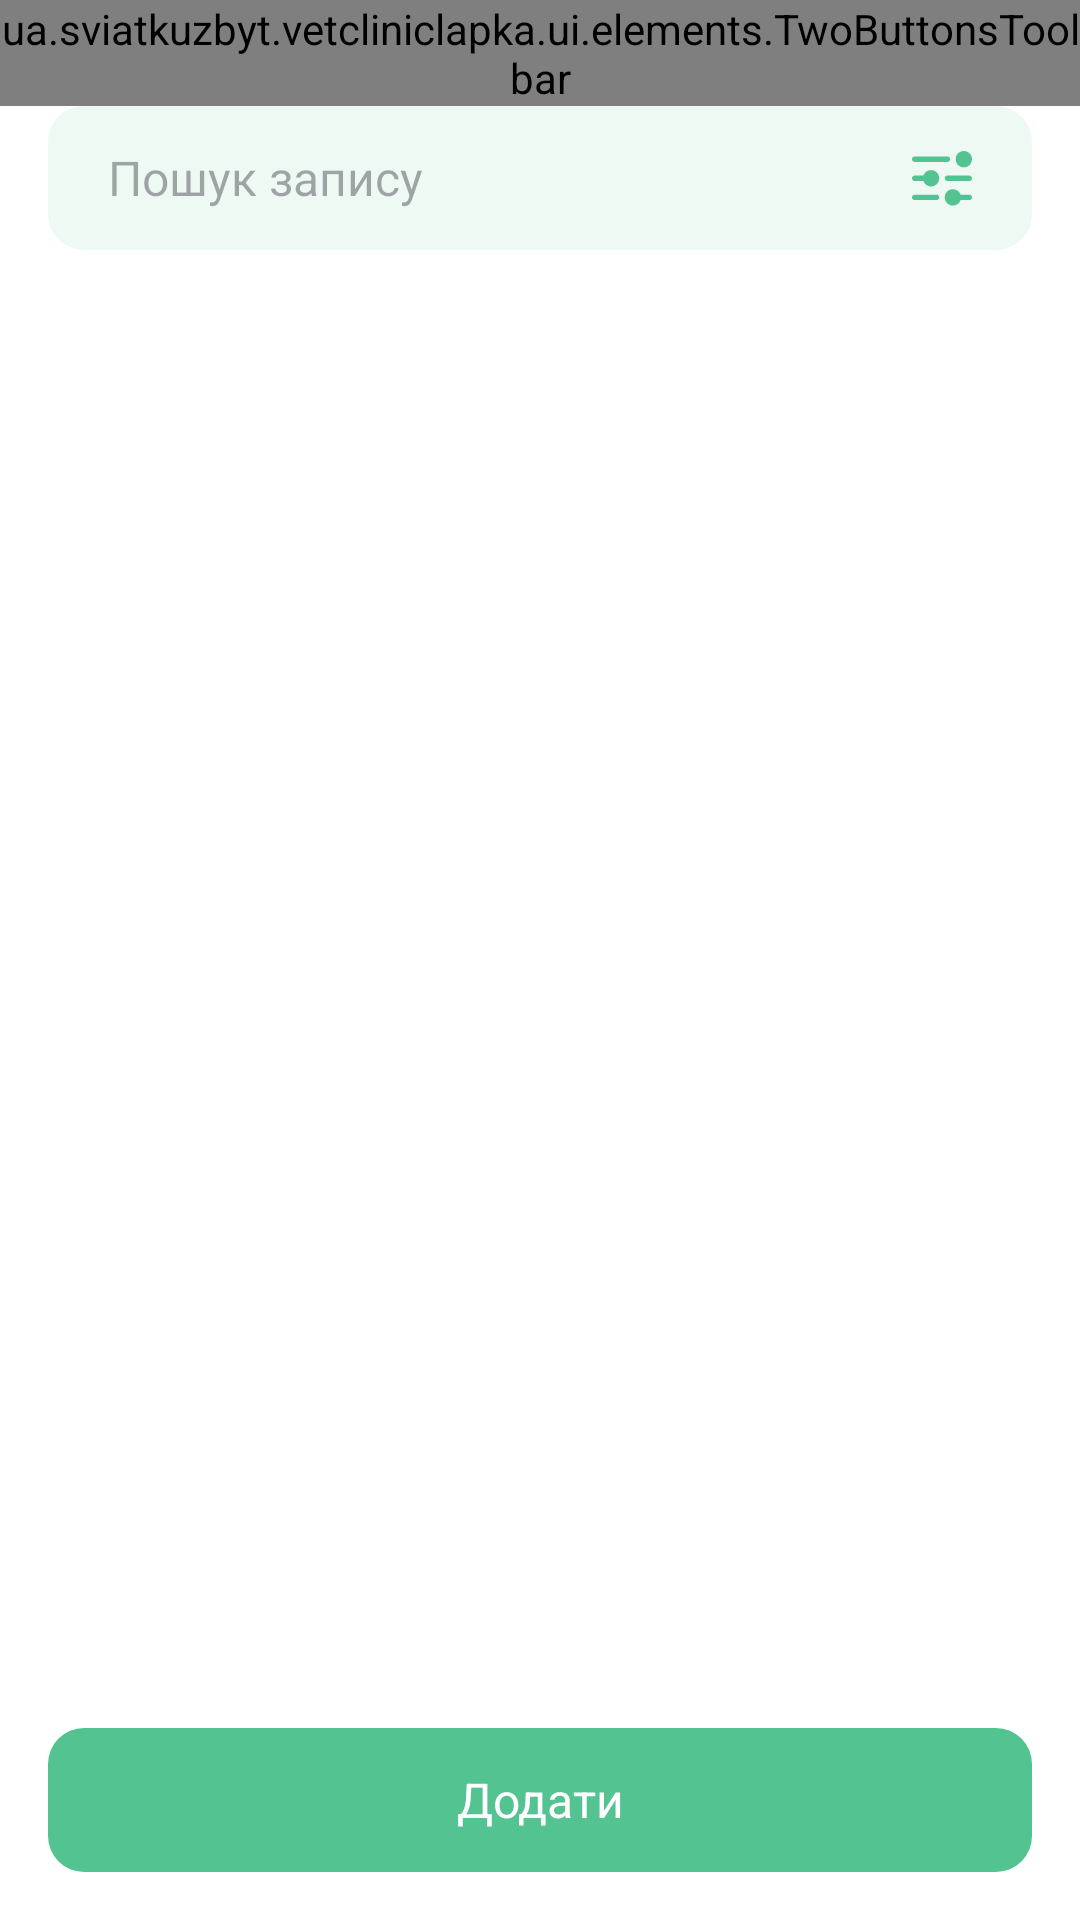

Android layout source for this screen:
<!-- AndroidManifest.xml: application theme Theme.VetclinicLapka -->
<!-- res/layout/activity_records.xml -->
<?xml version="1.0" encoding="utf-8"?>
<androidx.constraintlayout.widget.ConstraintLayout xmlns:android="http://schemas.android.com/apk/res/android"
    xmlns:app="http://schemas.android.com/apk/res-auto"
    xmlns:tools="http://schemas.android.com/tools"
    android:layout_width="match_parent"
    android:layout_height="match_parent"
    tools:context=".ui.activity.records.RecordsActivity">

    <ua.sviatkuzbyt.vetcliniclapka.ui.elements.TwoButtonsToolbar
        android:id="@+id/toolbarFilter"
        android:layout_width="0dp"
        android:layout_height="wrap_content"
        app:layout_constraintEnd_toEndOf="parent"
        app:layout_constraintStart_toStartOf="parent"
        app:layout_constraintTop_toTopOf="parent" />

    <EditText
        android:id="@+id/filterText"
        android:layout_width="0dp"
        android:layout_height="wrap_content"
        android:layout_marginStart="16dp"
        android:layout_marginEnd="16dp"
        android:background="@drawable/background_item"
        android:hint="@string/search_record"
        android:imeOptions="actionSearch"
        android:importantForAutofill="no"
        android:inputType="textCapSentences"
        android:minHeight="48dp"
        android:paddingVertical="12dp"
        android:paddingStart="20dp"
        android:paddingEnd="96dp"
        android:textAppearance="@style/TextBasic"
        app:layout_constraintEnd_toEndOf="parent"
        app:layout_constraintStart_toStartOf="parent"
        app:layout_constraintTop_toBottomOf="@+id/toolbarFilter" />

    <androidx.appcompat.widget.AppCompatButton
        android:id="@+id/buttonSetFilter"
        android:layout_width="48dp"
        android:layout_height="48dp"
        android:layout_marginEnd="6dp"
        android:background="@drawable/ic_filter"
        app:layout_constraintBottom_toBottomOf="@+id/filterText"
        app:layout_constraintEnd_toEndOf="@+id/filterText"
        app:layout_constraintTop_toTopOf="@+id/filterText" />

    <androidx.appcompat.widget.AppCompatButton
        android:id="@+id/buttonCreate"
        style="@style/ButtonCreate"
        android:text="@string/add"
        app:layout_constraintBottom_toBottomOf="parent"
        app:layout_constraintEnd_toEndOf="parent"
        app:layout_constraintStart_toStartOf="parent" />

    <androidx.recyclerview.widget.RecyclerView
        android:id="@+id/recordsRecycler"
        android:layout_width="0dp"
        android:layout_height="0dp"
        android:layout_marginTop="16dp"
        android:layout_marginBottom="16dp"
        app:layout_constraintBottom_toTopOf="@+id/buttonCreate"
        app:layout_constraintEnd_toEndOf="parent"
        app:layout_constraintStart_toStartOf="parent"
        app:layout_constraintTop_toBottomOf="@+id/filterText" />

    <androidx.appcompat.widget.AppCompatButton
        android:id="@+id/buttonChooseDate"
        android:layout_width="48dp"
        android:layout_height="48dp"
        android:background="@drawable/ic_calendar"
        app:layout_constraintBottom_toBottomOf="@+id/buttonSetFilter"
        app:layout_constraintEnd_toStartOf="@+id/buttonSetFilter"
        app:layout_constraintTop_toTopOf="@+id/buttonSetFilter"
        android:visibility="gone"/>


</androidx.constraintlayout.widget.ConstraintLayout>
<!-- resources referenced by this layout -->
<resources>
  <!-- drawable background_item (drawable) -->
  <?xml version="1.0" encoding="utf-8"?>
  <shape xmlns:android="http://schemas.android.com/apk/res/android">
      <solid android:color="?attr/colorSecondary"/>
      <corners
          android:radius="12dp" />
  </shape>
  <!-- drawable ic_calendar: vector/xml drawable (drawable, 3879 chars, omitted) -->
  <!-- drawable ic_filter: vector/xml drawable (drawable, 2848 chars, omitted) -->
  <string name="add">Додати</string>
  <string name="search_record">Пошук запису</string>
  <style name="ButtonCreate" parent="android:Widget.Material.Button.Borderless">
          <item name="android:layout_width">match_parent</item>
          <item name="android:layout_height">wrap_content</item>
          <item name="android:background">@drawable/background_create_button</item>
          <item name="android:minHeight">48dp</item>
          <item name="android:textAppearance">@style/TextWhite</item>
          <item name="android:textAllCaps">false</item>
          <item name="android:layout_marginHorizontal">16dp</item>
          <item name="android:layout_marginBottom">16dp</item>
      </style>
  <style name="TextBasic">
          <item name="fontFamily">@font/roboto</item>
          <item name="android:textSize">16sp</item>
          <item name="android:textColor">?attr/colorOnPrimary</item>
      </style>
  <style name="Theme.VetclinicLapka" parent="Base.Theme.VetclinicLapka">
          <item name="colorPrimary">@color/green</item>
          <item name="colorOnSecondary">@color/gray</item>
          <item name="colorControlActivated">@color/green</item>
      </style>
  <!-- drawable background_create_button (drawable) -->
  <?xml version="1.0" encoding="utf-8"?>
  <ripple android:color="?attr/colorAccent"
      xmlns:android="http://schemas.android.com/apk/res/android">
      <item>
          <shape>
              <solid android:color="?attr/colorPrimary"/>
              <corners
                  android:radius="12dp" />
          </shape>
      </item>
  </ripple>
  <style name="TextWhite">
          <item name="fontFamily">@font/roboto_bold</item>
          <item name="android:textSize">16sp</item>
          <item name="android:textColor">@color/white_light</item>
      </style>
  <style name="Base.Theme.VetclinicLapka" parent="Theme.Material3.DayNight.NoActionBar">
          <item name="colorSecondary">@color/green_light</item>
          <item name="colorOnPrimary">@color/black</item>
          <item name="colorOnBackground">@color/white_light</item>
          <item name="android:windowBackground">@color/white_light</item>
          <item name="colorAccent">@color/green_selected_light</item>
          <item name="android:statusBarColor">@color/white_light</item>
          <item name="android:windowLightStatusBar">true</item>
          <item name="android:textColorHighlight">@color/green_selected_light</item>
  
      </style>
  <color name="green">#54C392</color>
  <color name="gray">#808080</color>
  <color name="white_light">#FFFFFFFF</color>
  <color name="green_light">#EEF9F4</color>
  <color name="black">#1E1E1E</color>
  <color name="green_selected_light">#74CEA7</color>
</resources>
